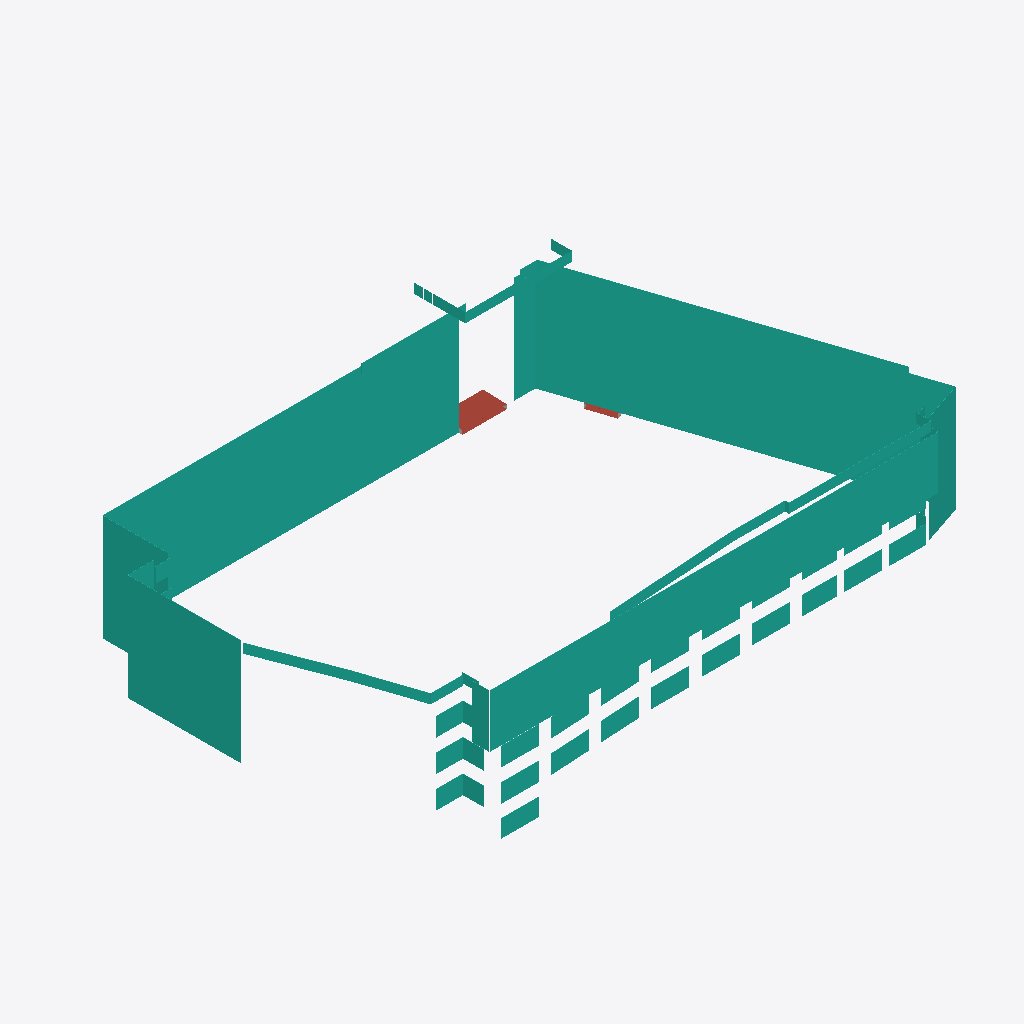
Isometric view of an IFC building model (IFC-SPF (STEP), schema IFC2X3, length unit foot), seen from the south-west, elements coloured by IFC class: 53 curtain walls (teal), 4 roofs (red-brown).
Extent 63.1 m × 40.6 m × 20.8 m (x, y, z). Storeys (6): GROUND LEVEL at 0.00 m; LEVEL 2 at 3.45 m; LEVEL 3 at 6.91 m; LEVEL 4 at 10.36 m; LEVEL 5 at 13.82 m; HELISTOP at 17.27 m. Elements (69): 60 IfcCurtainWall, 5 IfcRoof, 4 IfcBuildingElementProxy.

HEADER;
FILE_DESCRIPTION(('ViewDefinition [CoordinationView_V2.0]'),'2;1');
FILE_NAME('XX-XXX','2025-06-06T15:19:10',(''),(''),'The EXPRESS Data Manager Version 5.02.0100.07 : 28 Aug 2013','21.1.90.15 - Exporter 21.1.90.15 - Alternate UI 21.1.90.15','');
FILE_SCHEMA(('IFC2X3'));
ENDSEC;
DATA;
#127=IFCPROJECT('2pfKYpSh58hAcFeoJiIxo4',#41,'XX-XXX',$,$,'UCSF BCH-OAKLAND PARKING STRUCTURE','Project Status',(#119),#114);
#186=IFCSITE('2pfKYpSh58hAcFeoJiIxo6',#41,'Default',$,$,#185,$,$,.ELEMENT.,$,$,$,$,$);
#137=IFCBUILDING('2pfKYpSh58hAcFeoJiIxo5',#41,'',$,$,#32,$,'',.ELEMENT.,$,$,$);
#146=IFCBUILDINGSTOREY('2pfKYpSh58hAcFeoGJj4MZ',#41,'GROUND LEVEL',$,'Level:CS 1/4" Head (Project Base Point)',#144,$,'GROUND LEVEL',.ELEMENT.,0.0);
#152=IFCBUILDINGSTOREY('2pfKYpSh58hAcFeoGJhWVh',#41,'LEVEL 2',$,'Level:CS 1/4" Head (Project Base Point)',#151,$,'LEVEL 2',.ELEMENT.,11.3333333333333);
#158=IFCBUILDINGSTOREY('2pfKYpSh58hAcFeoGJhWUf',#41,'LEVEL 3',$,'Level:CS 1/4" Head (Project Base Point)',#157,$,'LEVEL 3',.ELEMENT.,22.6666666666667);
#164=IFCBUILDINGSTOREY('2pfKYpSh58hAcFeoGJhWUG',#41,'LEVEL 4',$,'Level:CS 1/4" Head (Project Base Point)',#163,$,'LEVEL 4',.ELEMENT.,34.0);
#170=IFCBUILDINGSTOREY('2pfKYpSh58hAcFeoGJhWUV',#41,'LEVEL 5',$,'Level:CS 1/4" Head (Project Base Point)',#169,$,'LEVEL 5',.ELEMENT.,45.3333333333333);
#176=IFCBUILDINGSTOREY('2pfKYpSh58hAcFeoGJhWU0',#41,'HELISTOP',$,'Level:CS 1/4" Head (Project Base Point)',#175,$,'HELISTOP',.ELEMENT.,56.6666666666667);
#967=IFCCURTAINWALL('3VDBA3GT9BgfC0hImvXOFx',#41,'Curtain Wall:MP-1:1724604',$,'Curtain Wall:MP-1',#966,$,'1724604');
#7895=IFCCURTAINWALL('2qe$PE58D0QvoAdAPU98F4',#41,'Curtain Wall:MP-1:1727071',$,'Curtain Wall:MP-1',#7894,$,'1727071');
#17484=IFCCURTAINWALL('0osoiOfcD5aeBF5FeZZFFc',#41,'Curtain Wall:MP-1:1730423',$,'Curtain Wall:MP-1',#17483,$,'1730423');
#15370=IFCCURTAINWALL('0osoiOfcD5aeBF5FeZZFMd',#41,'Curtain Wall:MP-1:1728822',$,'Curtain Wall:MP-1',#15369,$,'1728822');
#13727=IFCCURTAINWALL('0osoiOfcD5aeBF5FeZZCbq',#41,'Curtain Wall:MP-1:1727973',$,'Curtain Wall:MP-1',#13726,$,'1727973');
#22379=IFCCURTAINWALL('1MHi3nTjzC4wois7G5USgk',#41,'Curtain Wall:SS-1:1734711',$,'Curtain Wall:SS-1',#22378,$,'1734711');
#7015=IFCCURTAINWALL('3VDBA3GT9BgfC0hImvXO99',#41,'Curtain Wall:MP-1:1724686',$,'Curtain Wall:MP-1',#7014,$,'1724686');
#205=IFCCURTAINWALL('3VDBA3GT9BgfC0hImvXPpx',#41,'Curtain Wall:MP-1:1724348',$,'Curtain Wall:MP-1',#203,$,'1724348');
#21996=IFCCURTAINWALL('1MHi3nTjzC4wois7G5US5T',#41,'Curtain Wall:SS-1:1733572',$,'Curtain Wall:SS-1',#21995,$,'1733572');
#21709=IFCCURTAINWALL('1MHi3nTjzC4wois7G5US9t',#41,'Curtain Wall:SS-1:1732846',$,'Curtain Wall:SS-1',#21708,$,'1732846');
#21525=IFCCURTAINWALL('1MHi3nTjzC4wois7G5UTpL',#41,'Curtain Wall:SS-1:1732172',$,'Curtain Wall:SS-1',#21524,$,'1732172');
#24863=IFCCURTAINWALL('3Lun47wXP0_AwGn1lelgUK',#41,'Curtain Wall:APS:1761399',$,'Curtain Wall:APS',#24862,$,'1761399');
#22195=IFCCURTAINWALL('1MHi3nTjzC4wois7G5USSE',#41,'Curtain Wall:SS-1:1734039',$,'Curtain Wall:SS-1',#22194,$,'1734039');
#21239=IFCCURTAINWALL('0osoiOfcD5aeBF5FeZZFDl',#41,'Curtain Wall:MP-1:1730558',$,'Curtain Wall:MP-1',#21238,$,'1730558');
#25533=IFCROOF('3Lun47wXP0_AwGn1lelgy5',#41,'Sloped Glazing:APS:1763558',$,'Sloped Glazing:APS',#25532,$,'1763558',.NOTDEFINED.);
#23033=IFCCURTAINWALL('2TU87_j3b2a8vogA2pfPRc',#41,'Curtain Wall:SS-1:1750753',$,'Curtain Wall:SS-1',#23032,$,'1750753');
#22720=IFCCURTAINWALL('2TU87_j3b2a8vogA2pfPP9',#41,'Curtain Wall:SS-1:1750606',$,'Curtain Wall:SS-1',#22719,$,'1750606');
#23094=IFCCURTAINWALL('2TU87_j3b2a8vogA2pfPRj',#41,'Curtain Wall:SS-1:1750762',$,'Curtain Wall:SS-1',#23093,$,'1750762');
#23797=IFCCURTAINWALL('3QjMJjsfD5NPLdGSXeRZBI',#41,'Curtain Wall:SS-1:1752275',$,'Curtain Wall:SS-1',#23796,$,'1752275');
#22567=IFCCURTAINWALL('2TU87_j3b2a8vogA2pfPNl',#41,'Curtain Wall:SS-1:1750504',$,'Curtain Wall:SS-1',#22566,$,'1750504');
#22873=IFCCURTAINWALL('2TU87_j3b2a8vogA2pfPR8',#41,'Curtain Wall:SS-1:1750735',$,'Curtain Wall:SS-1',#22872,$,'1750735');
#22934=IFCCURTAINWALL('2TU87_j3b2a8vogA2pfPRV',#41,'Curtain Wall:SS-1:1750744',$,'Curtain Wall:SS-1',#22933,$,'1750744');
#22812=IFCCURTAINWALL('2TU87_j3b2a8vogA2pfPR1',#41,'Curtain Wall:SS-1:1750726',$,'Curtain Wall:SS-1',#22811,$,'1750726');
#22475=IFCCURTAINWALL('2TU87_j3b2a8vogA2pfPLp',#41,'Curtain Wall:SS-1:1750388',$,'Curtain Wall:SS-1',#22474,$,'1750388');
#23154=IFCCURTAINWALL('2TU87_j3b2a8vogA2pfPWe',#41,'Curtain Wall:SS-1:1751087',$,'Curtain Wall:SS-1',#23152,$,'1751087');
#26593=IFCCURTAINWALL('2212wT$$L1QgT46ziNQtFs',#41,'Curtain Wall:SS-1:1775612',$,'Curtain Wall:SS-1',#26592,$,'1775612');
#22628=IFCCURTAINWALL('2TU87_j3b2a8vogA2pfPNs',#41,'Curtain Wall:SS-1:1750513',$,'Curtain Wall:SS-1',#22627,$,'1750513');
#26654=IFCCURTAINWALL('2212wT$$L1QgT46ziNQtqX',#41,'Curtain Wall:SS-1:1775915',$,'Curtain Wall:SS-1',#26653,$,'1775915');
#23858=IFCCURTAINWALL('3QjMJjsfD5NPLdGSXeRZBK',#41,'Curtain Wall:SS-1:1752277',$,'Curtain Wall:SS-1',#23857,$,'1752277');
#23246=IFCCURTAINWALL('2TU87_j3b2a8vogA2pfPYt',#41,'Curtain Wall:SS-1:1751216',$,'Curtain Wall:SS-1',#23245,$,'1751216');
#24386=IFCCURTAINWALL('2vd14MB_nBNhzj0wIxzIBB',#41,'Curtain Wall:SS-1:1754824',$,'Curtain Wall:SS-1',#24385,$,'1754824');
#25120=IFCCURTAINWALL('3Lun47wXP0_AwGn1lelgO4',#41,'Curtain Wall:APS:1761767',$,'Curtain Wall:APS',#25119,$,'1761767');
#23736=IFCCURTAINWALL('3QjMJjsfD5NPLdGSXeRZBC',#41,'Curtain Wall:SS-1:1752269',$,'Curtain Wall:SS-1',#23735,$,'1752269');
#23919=IFCCURTAINWALL('3QjMJjsfD5NPLdGSXeRZBM',#41,'Curtain Wall:SS-1:1752279',$,'Curtain Wall:SS-1',#23918,$,'1752279');
#23338=IFCCURTAINWALL('2TU87_j3b2a8vogA2pfPab',#41,'Curtain Wall:SS-1:1751330',$,'Curtain Wall:SS-1',#23337,$,'1751330');
#23675=IFCCURTAINWALL('3QjMJjsfD5NPLdGSXeRZBA',#41,'Curtain Wall:SS-1:1752267',$,'Curtain Wall:SS-1',#23674,$,'1752267');
#14935=IFCCURTAINWALL('0osoiOfcD5aeBF5FeZZCil',#41,'Curtain Wall:MP-1:1728446',$,'Curtain Wall:MP-1',#14934,$,'1728446');
#21904=IFCCURTAINWALL('1MHi3nTjzC4wois7G5US0A',#41,'Curtain Wall:SS-1:1733267',$,'Curtain Wall:SS-1',#21903,$,'1733267');
#23614=IFCCURTAINWALL('3QjMJjsfD5NPLdGSXeRZB8',#41,'Curtain Wall:SS-1:1752265',$,'Curtain Wall:SS-1',#23613,$,'1752265');
#23492=IFCCURTAINWALL('3QjMJjsfD5NPLdGSXeRZB4',#41,'Curtain Wall:SS-1:1752261',$,'Curtain Wall:SS-1',#23491,$,'1752261');
#23431=IFCCURTAINWALL('3QjMJjsfD5NPLdGSXeRZB2',#41,'Curtain Wall:SS-1:1752259',$,'Curtain Wall:SS-1',#23429,$,'1752259');
#23553=IFCCURTAINWALL('3QjMJjsfD5NPLdGSXeRZB6',#41,'Curtain Wall:SS-1:1752263',$,'Curtain Wall:SS-1',#23552,$,'1752263');
#25412=IFCROOF('3Lun47wXP0_AwGn1lelg$_',#41,'Sloped Glazing:APS:1763357',$,'Sloped Glazing:APS',#25411,$,'1763357',.NOTDEFINED.);
#24447=IFCCURTAINWALL('2vd14MB_nBNhzj0wIxzIB9',#41,'Curtain Wall:SS-1:1754826',$,'Curtain Wall:SS-1',#24446,$,'1754826');
#22103=IFCCURTAINWALL('1MHi3nTjzC4wois7G5USRv',#41,'Curtain Wall:SS-1:1733728',$,'Curtain Wall:SS-1',#22102,$,'1733728');
#22287=IFCCURTAINWALL('1MHi3nTjzC4wois7G5USJ3',#41,'Curtain Wall:SS-1:1734234',$,'Curtain Wall:SS-1',#22286,$,'1734234');
#24731=IFCCURTAINWALL('3Lun47wXP0_AwGn1lelfXX',#41,'Curtain Wall:APS:1761154',$,'Curtain Wall:APS',#24729,$,'1761154');
#26028=IFCROOF('1yR7t5iHT3xf9YFyPd39yN',#41,'Sloped Glazing:APS:1771041',$,'Sloped Glazing:APS',#26027,$,'1771041',.NOTDEFINED.);
#21812=IFCCURTAINWALL('1MHi3nTjzC4wois7G5USD6',#41,'Curtain Wall:SS-1:1733087',$,'Curtain Wall:SS-1',#21811,$,'1733087');
#23980=IFCCURTAINWALL('048y_f7nzFyuLrF14BlDoa',#41,'Curtain Wall:SS-1:1753913',$,'Curtain Wall:SS-1',#23979,$,'1753913');
#26501=IFCCURTAINWALL('2212wT$$L1QgT46ziNQtSr',#41,'Curtain Wall:SS-1:1774399',$,'Curtain Wall:SS-1',#26500,$,'1774399');
#21403=IFCCURTAINWALL('1MHi3nTjzC4wois7G5UT_l',#41,'Curtain Wall:SS-1:1731894',$,'Curtain Wall:SS-1',#21401,$,'1731894');
#24573=IFCCURTAINWALL('2vd14MB_nBNhzj0wIxzIBJ',#41,'Curtain Wall:SS-1:1754832',$,'Curtain Wall:SS-1',#24572,$,'1754832');
#17259=IFCCURTAINWALL('0osoiOfcD5aeBF5FeZZFAe',#41,'Curtain Wall:MP-1:1730105',$,'Curtain Wall:MP-1',#17257,$,'1730105');
#26423=IFCROOF('2212wT$$L1QgT46ziNQtQu',#41,'Sloped Glazing:APS:1774258',$,'Sloped Glazing:APS',#26422,$,'1774258',.NOTDEFINED.);
#21617=IFCCURTAINWALL('1MHi3nTjzC4wois7G5UTsP',#41,'Curtain Wall:SS-1:1732352',$,'Curtain Wall:SS-1',#21616,$,'1732352');
#24634=IFCCURTAINWALL('2vd14MB_nBNhzj0wIxzIqo',#41,'Curtain Wall:SS-1:1755441',$,'Curtain Wall:SS-1',#24633,$,'1755441');
ENDSEC;